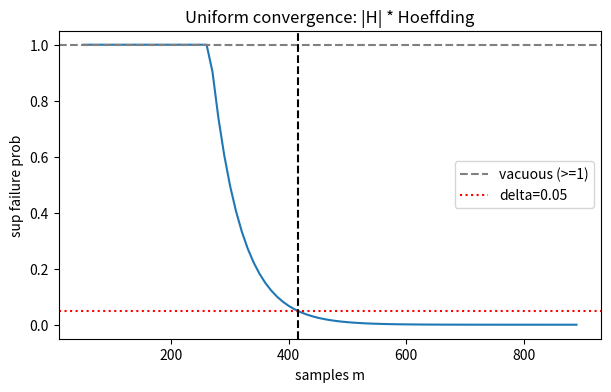

Generate this figure with matplotlib:
import numpy as np, matplotlib.pyplot as plt, math, itertools
np.random.seed(0)
def zero_one(pred, y): return np.mean(np.asarray(pred) != np.asarray(y))
print("setup ok")

def hoeff(m,eps): return 2*math.exp(-2*m*eps**2)
print("m=500 eps=.1: single-h fail prob =", round(hoeff(500,.1),5))
assert abs(hoeff(500,.1)-0.00009)<1e-4

def union(H,m,eps): return min(1.0,H*hoeff(m,eps))
print("|H|=100 m=500 eps=.1:", round(union(100,500,.1),4))
assert abs(union(100,500,.1)-0.0091)<1e-3

for m in [100,150,230,300]: print(f"m={m}: delta<= {union(100,m,.1):.4f}")
mneed=(math.log(100)+math.log(2/0.05))/(2*0.1**2)
print("m for delta=0.05:", round(mneed,1), "-> ceil", math.ceil(mneed))
assert math.ceil(mneed)==415 and union(100,150,.1)>=1.0

ms=np.arange(50,900,10)
plt.figure(figsize=(7,4)); plt.plot(ms,[union(100,m,.1) for m in ms])
plt.axhline(1.0,ls='--',c='gray',label='vacuous (>=1)'); plt.axhline(0.05,ls=':',c='r',label='delta=0.05')
plt.axvline(415,ls='--',c='k'); plt.legend(); plt.xlabel('samples m'); plt.ylabel('sup failure prob')
plt.title('Uniform convergence: |H| * Hoeffding')
assert union(100,50,.1)>=1.0 and union(100,800,.1)<0.05
